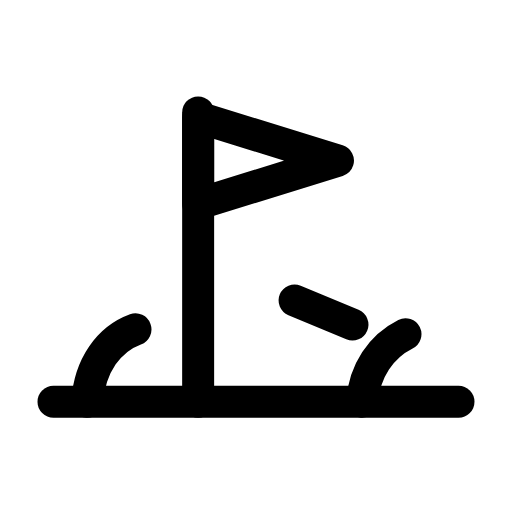
t = 0.00 s
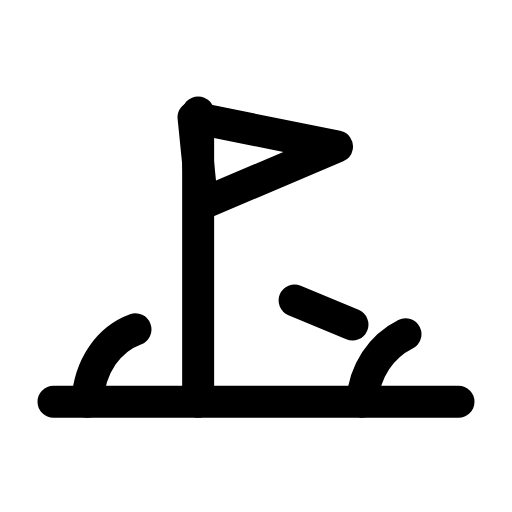
t = 0.31 s
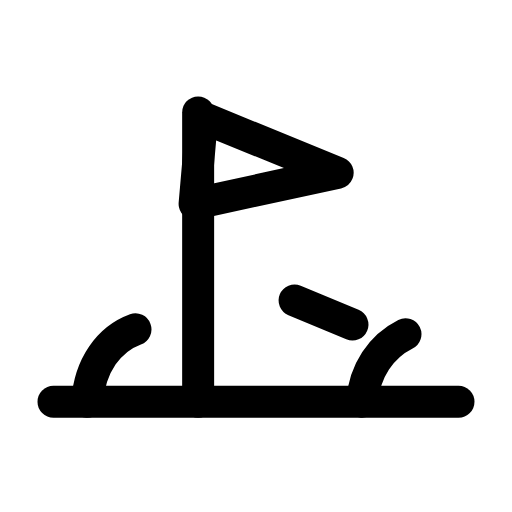
t = 0.63 s
t = 0.93 s: frame unchanged from t = 0.00 s, image omitted
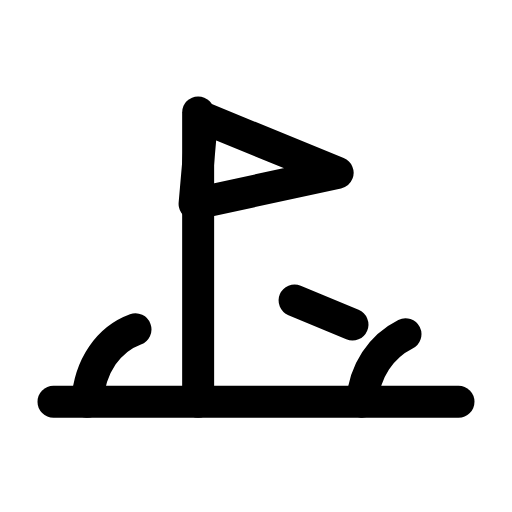
t = 1.25 s
t = 1.58 s: frame unchanged from t = 0.00 s, image omitted

The animated SVG that drew these frames (rendered in a browser with its animation timeline set to each time). Animation: 1 SMIL element (animateTransform=1); one cycle of 1.90 s, repeats indefinitely.

<svg xmlns="http://www.w3.org/2000/svg" width="24" height="24" viewBox="0 0 24 24" fill="none"><g transform="translate(-1.56 -3.545) scale(1.13)"><path stroke="currentColor" stroke-width="1.327" stroke-linecap="round" stroke-linejoin="round" fill="none" d="M3.6 19.8L20.4 19.8"></path><path stroke="currentColor" stroke-width="1.327" stroke-linecap="round" stroke-linejoin="round" fill="none" d="M9.6 19.8L9.6 7.8"></path><g><animateTransform attributeName="transform" type="rotate" values="0 9.6 9.9;0 9.6 9.9;-7 9.6 9.9;5 9.6 9.9;0 9.6 9.9;0 9.6 9.9;5 9.6 9.9;-7 9.6 9.9;0 9.6 9.9;0 9.6 9.9;0 9.6 9.9" keyTimes="0;0.135;0.2475;0.36;0.45;0.6;0.66;0.735;0.81;0.9;1" dur="1.9s" repeatCount="indefinite" calcMode="spline" keySplines="0.16 1 0.3 1;0.16 1 0.3 1;0.16 1 0.3 1;0.16 1 0.3 1;0.16 1 0.3 1;0.16 1 0.3 1;0.16 1 0.3 1;0.16 1 0.3 1;0.16 1 0.3 1;0.16 1 0.3 1"/><path stroke="currentColor" stroke-width="1.327" stroke-linecap="round" stroke-linejoin="round" fill="none" d="M9.6 8L15.4 9.8L9.6 11.6Z"></path></g><path stroke="currentColor" stroke-width="1.327" stroke-linecap="round" stroke-linejoin="round" fill="none" d="M5 19.8C5.1 18.3 5.9 17.2 7 16.8M16.4 19.8C16.5 18.5 17.2 17.5 18.2 17"></path><path stroke="currentColor" stroke-width="1.327" stroke-linecap="round" stroke-linejoin="round" fill="none" d="M13.6 15.6L16 16.6"></path></g></svg>
